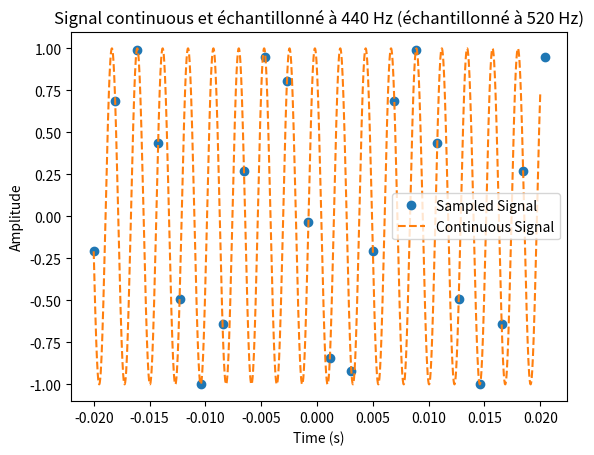

The matplotlib source for this figure:
import numpy as np  # type: ignore
import matplotlib.pyplot as plt  # type: ignore

# Generation subplots
fig, ax = plt.subplots()

# Définition du signal
f0 = 440    # Fréquence du signal
a0 = 1.0    # Amplitude
fs = 520    # Fréquence d'échantillonnage
phi0 = 2 * np.pi / 3  # Phase initiale

fc = f0 * 100  # Échantillonnage pour le signal continurr"r

start = -20e-3  # Temps de départ
stop = 20e-3    # Temps d'arrêt

# Signal échantillonné
t = np.arange(start, stop + 1/fs, 1/fs)
x = a0 * np.sin(2 * np.pi * f0 * t + phi0)

# Signal continu
tc = np.arange(start, stop + 1/fc, 1/fc)
xc = a0 * np.sin(2 * np.pi * f0 * tc + phi0)

# Affichage du graphique
ax.plot(t, x, 'o', label="Sampled Signal")
ax.plot(tc, xc, '--', label="Continuous Signal")

# Ajout des légendes
ax.set_xlabel('Time (s)', fontsize=10)
ax.set_ylabel('Amplitude', fontsize=10)
ax.set_title('Signal continuous et échantillonné à %d Hz (échantillonné à %d Hz)' % (f0, fs))

# Affichage de la légende
ax.legend()

# Affichage du graphique
plt.show()
